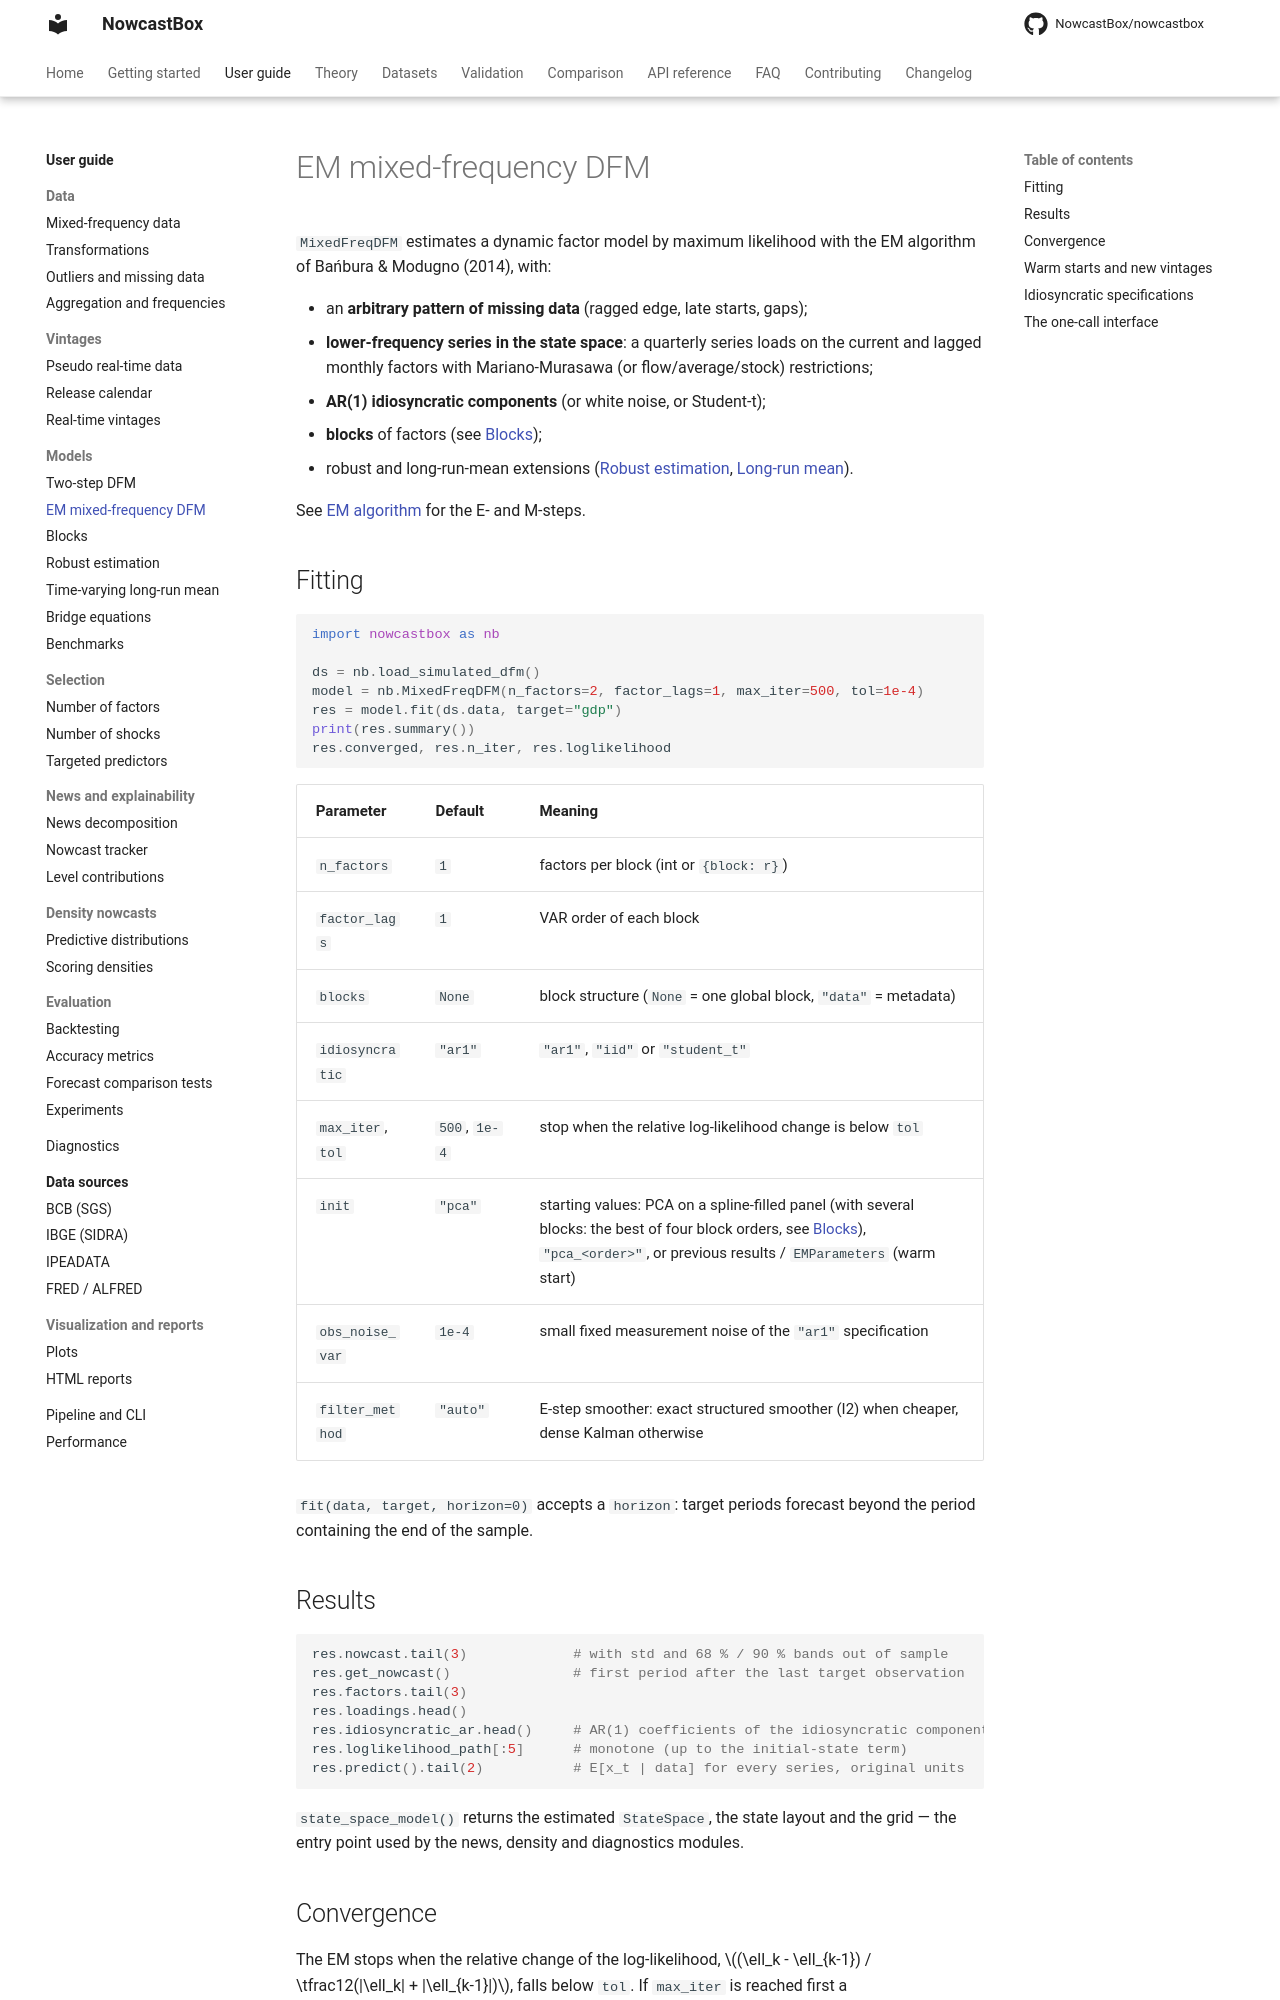

repository: NowcastBox/nowcastbox · page: user-guide/models/em-dfm/index.html · generator: mkdocs

# EM mixed-frequency DFM

`MixedFreqDFM` estimates a dynamic factor model by maximum likelihood with the EM
algorithm of Bańbura & Modugno (2014), with:

- an **arbitrary pattern of missing data** (ragged edge, late starts, gaps);
- **lower-frequency series in the state space**: a quarterly series loads on the
  current and lagged monthly factors with Mariano-Murasawa (or flow/average/stock)
  restrictions;
- **AR(1) idiosyncratic components** (or white noise, or Student-t);
- **blocks** of factors (see [Blocks](blocks.md));
- robust and long-run-mean extensions ([Robust estimation](robust.md),
  [Long-run mean](long-run-mean.md)).

See [EM algorithm](../../theory/em-algorithm.md) for the E- and M-steps.

## Fitting

```python
import nowcastbox as nb

ds = nb.load_simulated_dfm()
model = nb.MixedFreqDFM(n_factors=2, factor_lags=1, max_iter=500, tol=1e-4)
res = model.fit(ds.data, target="gdp")
print(res.summary())
res.converged, res.n_iter, res.loglikelihood
```

| Parameter | Default | Meaning |
|---|---|---|
| `n_factors` | `1` | factors per block (int or `{block: r}`) |
| `factor_lags` | `1` | VAR order of each block |
| `blocks` | `None` | block structure (`None` = one global block, `"data"` = metadata) |
| `idiosyncratic` | `"ar1"` | `"ar1"`, `"iid"` or `"student_t"` |
| `max_iter`, `tol` | `500`, `1e-4` | stop when the relative log-likelihood change is below `tol` |
| `init` | `"pca"` | starting values: PCA on a spline-filled panel (with several blocks: the best of four block orders, see [Blocks](blocks.md)), `"pca_<order>"`, or previous results / `EMParameters` (warm start) |
| `obs_noise_var` | `1e-4` | small fixed measurement noise of the `"ar1"` specification |
| `filter_method` | `"auto"` | E-step smoother: exact structured smoother (I2) when cheaper, dense Kalman otherwise |

`fit(data, target, horizon=0)` accepts a `horizon`: target periods forecast beyond the
period containing the end of the sample.

## Results

```python
res.nowcast.tail(3)             # with std and 68 % / 90 % bands out of sample
res.get_nowcast()               # first period after the last target observation
res.factors.tail(3)
res.loadings.head()
res.idiosyncratic_ar.head()     # AR(1) coefficients of the idiosyncratic components
res.loglikelihood_path[:5]      # monotone (up to the initial-state term)
res.predict().tail(2)           # E[x_t | data] for every series, original units
```

`state_space_model()` returns the estimated `StateSpace`, the state layout and the grid
— the entry point used by the news, density and diagnostics modules.
